Run: headless pygame with SDL's dummy video driver; simulated clock (each Clock.tick advances the game by its frame time, no real sleeping); random seed 0; keys injected as events and as key.get_pressed() state; no mouse input.
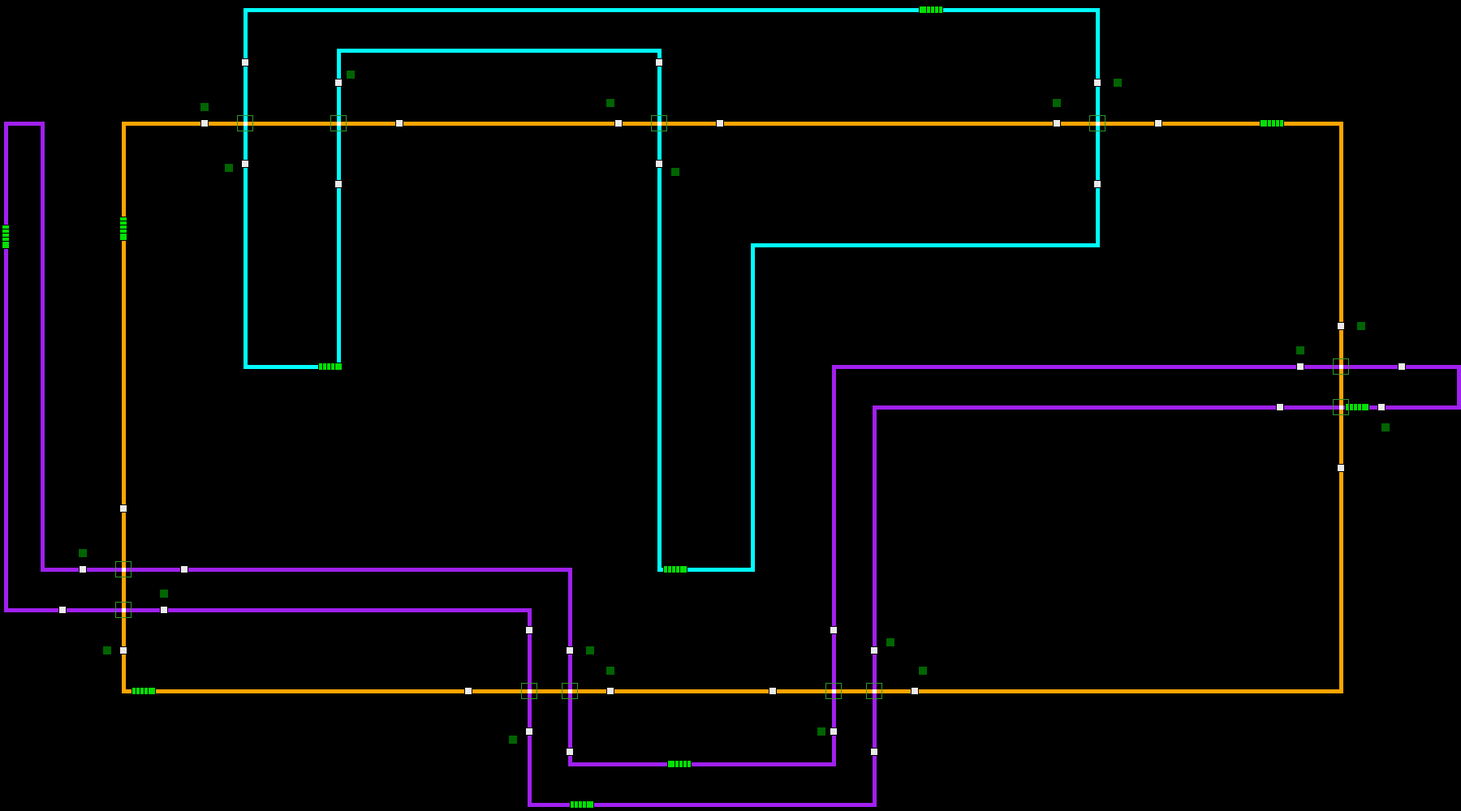
Frame 1 of 4 · flips 1–60 · no input
Frame 2 of 4 · flips 61–180 · tapped SPACE, RETURN · held RIGHT (→), D · screen unchanged from frame 1, image omitted
Frame 3 of 4 · flips 181–300 · held DOWN (↓), S · screen unchanged from frame 2, image omitted
Frame 4 of 4 · flips 301–420 · held LEFT (←), A, UP (↑), W · screen unchanged from frame 3, image omitted

The pygame program that drew these frames:

import pygame, sys, random
from pygame.math import Vector2

pygame.init()

FPS = 60
BG_COLOR = (0, 0, 0)
cell_size = 5
cell_number = 200

screen = pygame.display.set_mode((cell_size * cell_number * 1.8, cell_number * cell_size))
pygame.display.set_caption("Train Tracks")

def get_random_start_index(base_index):
    return max(0, base_index + random.randint(-30, 30))

class TRACK:
    def __init__(self, train_number):
        self.route = []
        if train_number == 0:
            self.color = (255, 165, 0)
            for i in range(30, 171):
                self.route.append(Vector2(30, i))
            for i in range(30, 331):
                self.route.append(Vector2(i, 170))
            for i in range(170, 29, -1):
                self.route.append(Vector2(330, i))
            for i in range(330, 30, -1):
                self.route.append(Vector2(i, 30))
        elif train_number == 1:
            self.color = (160, 32, 240)
            for i in range(30, 151):
                self.route.append(Vector2(1, i))
            for i in range(1, 131):
                self.route.append(Vector2(i, 150))
            for i in range(150, 199):
                self.route.append(Vector2(130, i))
            for i in range(130, 216):
                self.route.append(Vector2(i, 198))
            for i in range(198, 99, -1):
                self.route.append(Vector2(215, i))
            for i in range(215, 360):
                self.route.append(Vector2(i, 100))
            for i in range(100, 89, -1):
                self.route.append(Vector2(359, i))
            for i in range(359, 204, -1):
                self.route.append(Vector2(i, 90))
            for i in range(90, 189):
                self.route.append(Vector2(205, i))
            for i in range(205, 139, -1):
                self.route.append(Vector2(i, 188))
            for i in range(188, 139, -1):
                self.route.append(Vector2(140, i))
            for i in range(140, 9, -1):
                self.route.append(Vector2(i, 140))
            for i in range(140, 29, -1):
                self.route.append(Vector2(10, i))
            for i in range(10, 0, -1):
                self.route.append(Vector2(i, 30))
        else:
            self.color = (0, 255, 255)
            for i in range(162, 186):
                self.route.append(Vector2(i, 140))
            for i in range(140, 59, -1):
                self.route.append(Vector2(185, i))
            for i in range(185, 271):
                self.route.append(Vector2(i, 60))
            for i in range(60, 1, -1):
                self.route.append(Vector2(270, i))
            for i in range(270, 59, -1):
                self.route.append(Vector2(i, 2))
            for i in range(2, 91):
                self.route.append(Vector2(60, i))
            for i in range(60, 84):
                self.route.append(Vector2(i, 90))
            for i in range(90, 11, -1):
                self.route.append(Vector2(83, i))
            for i in range(83, 163):
                self.route.append(Vector2(i, 12))
            for i in range(12, 141):
                self.route.append(Vector2(162, i))

    def draw_tracks(self):
        for block in self.route:
            block_rect = pygame.Rect(block.x * cell_size, block.y * cell_size, cell_size, cell_size)
            pygame.draw.rect(screen, self.color, block_rect)
    
    def to_set(self):
        return set((block.x, block.y) for block in self.route)

class SIGNAL:
    def __init__(self, pos):
        self.pos = pos
        self.flag = False

    def draw_signal(self):
        color = (0, 100, 0) if not self.flag else (200, 0, 0)
        sign_rect = pygame.Rect(self.pos.x * cell_size - 0.5 * cell_size, self.pos.y * cell_size - 0.5 * cell_size, 2 * cell_size, 2* cell_size)
        pygame.draw.rect(screen, color, sign_rect)

    def update_signal(self, flag):
        self.flag = flag

class SENSOR:
    def __init__(self, pos, ntype):
        self.pos = pos
        self.type = ntype # ntype is sensor type: 0 is caution, 1 safety
        self.flag = False

    def draw_sensor(self):
        sens_rect = pygame.Rect(self.pos.x * cell_size - 0.5 * cell_size, self.pos.y * cell_size - 0.5 * cell_size, 2 * cell_size, 2 * cell_size)
        pygame.draw.rect(screen, (235, 235, 235), sens_rect)
        bor_rect = pygame.Rect(self.pos.x * cell_size - 0.5 * cell_size, self.pos.y * cell_size - 0.5 * cell_size, 2 * cell_size, 2 * cell_size)
        pygame.draw.rect(screen, (0, 0, 0), bor_rect, 1)

class TRAIN:
    def __init__(self, track, start_index, length=5):
        self.color = (1, 225, 1)
        self.track = track
        self.start_index = start_index
        self.position_indices = [(start_index + i) % len(self.track.route) for i in range(length)]
        self.body = [self.track.route[i] for i in self.position_indices]

    def draw_train(self):
        for block in self.body:
            block_rect = pygame.Rect(block.x * cell_size - 0.5 * cell_size, block.y * cell_size - 0.5 * cell_size, cell_size * 2, cell_size * 2)
            pygame.draw.rect(screen, self.color, block_rect)
            border_rect = pygame.Rect(block.x * cell_size - 0.5 * cell_size, block.y * cell_size - 0.5 * cell_size, cell_size * 2, cell_size * 2)
            pygame.draw.rect(screen, (0, 0, 0), border_rect, 1)  # The last argument is the width of the border

    def check_signals(self, signals, signal_to_caution):
        train_head = (self.body[0].x, self.body[0].y)
        for sensor_pos in signal_to_caution.get(train_head, []):
            for signal in signals:
                if signal.pos == sensor_pos and signal.flag:  # Signal is red
                    self.stop = True
                    return
        self.stop = False


    def move_train(self):
        if not self.stop:
            self.position_indices = [(index - 1) % len(self.track.route) for index in self.position_indices]
            self.body = [self.track.route[i] for i in self.position_indices]


class MAIN:
    def __init__(self):
        self.track0 = TRACK(0)
        self.track1 = TRACK(1)
        self.track2 = TRACK(2)

        self.intersections = self.find_intersections()

        self.trains = []
        self.sensors = []
        self.signals = []

        for track, base_index in [(self.track0, 0), (self.track0, 150), (self.track0, 580),
                                  (self.track1, 0), (self.track1, 315), (self.track1, 630), (self.track1, 945),
                                  (self.track2, 0), (self.track2, 288), (self.track2, 574)]:
            random_start_index = get_random_start_index(base_index)
            self.trains.append(TRAIN(track, random_start_index))

        caution_sensor_positions = [
            (Vector2(260, 30), 0), (Vector2(270, 20), 0), (Vector2(225, 170), 0), (Vector2(205, 180), 0),
            (Vector2(215, 160), 0), (Vector2(152, 30), 0), (Vector2(162, 40), 0), (Vector2(130, 180), 0),
            (Vector2(150, 170), 0), (Vector2(140, 160), 0), (Vector2(340, 100), 0), (Vector2(330, 80), 0),
            (Vector2(320, 90), 0), (Vector2(50, 30), 0), (Vector2(60, 40), 0), (Vector2(20, 140), 0),
            (Vector2(40, 150), 0), (Vector2(30, 160), 0), (Vector2(83, 20), 0)
        ]

        for pos, sensor_type in caution_sensor_positions:
            self.sensors.append(SENSOR(pos, sensor_type))
        
        signal_positions = [
            (Vector2(260, 25)), (Vector2(275, 20)), (Vector2(227, 165)), (Vector2(202, 180)),
            (Vector2(219, 158)), (Vector2(150, 25)), (Vector2(166, 42)), (Vector2(126, 182)),
            (Vector2(150, 165)), (Vector2(145, 160)), (Vector2(341, 105)), (Vector2(335, 80)),
            (Vector2(320, 86)), (Vector2(50, 26)), (Vector2(56, 41)), (Vector2(20, 136)),
            (Vector2(40, 146)), (Vector2(26, 160)), (Vector2(86, 18))
        ]

        for pos in signal_positions:
            self.signals.append(SIGNAL(pos))

        safety_sensor_position = [
            (Vector2(285, 30), 1), (Vector2(270, 45), 1), (Vector2(190, 170), 1), (Vector2(205, 155), 1),
            (Vector2(215, 185), 1), (Vector2(177, 30), 1), (Vector2(162, 15), 1), (Vector2(130, 155), 1),
            (Vector2(115, 170), 1), (Vector2(140, 185), 1), (Vector2(315, 100), 1), (Vector2(330, 115), 1),
            (Vector2(345, 90), 1), (Vector2(98, 30), 1), (Vector2(60, 15), 1), (Vector2(45, 140), 1),
            (Vector2(15, 150), 1), (Vector2(30, 125), 1), (Vector2(83, 45), 1)
        ]

        for pos, sensor_type in safety_sensor_position:
            self.sensors.append(SENSOR(pos, sensor_type))

        self.caution_to_signal = {
            (260, 30): [Vector2(275, 20)], (270, 20): [Vector2(260, 25)], (225, 170): [Vector2(219, 158), Vector2(202, 180)],
            (205, 180): [Vector2(227, 165)], (215, 160): [Vector2(227, 165)], (152, 30): [Vector2(166, 42)],
            (162, 40): [Vector2(150, 25)], (130, 180): [Vector2(150, 165)], (150, 170): [Vector2(145, 160), Vector2(126, 182)],
            (140, 160): [Vector2(150, 165)], (340, 100): [Vector2(335, 80)], (330, 80): [Vector2(341, 105), Vector2(320, 86)],
            (320, 90): [Vector2(335, 80)], (50, 30): [Vector2(56, 41), Vector2(86, 18)], (60, 40): [Vector2(50, 26)],
            (20, 140): [Vector2(26, 160)], (40, 150): [Vector2(26, 160)], (30, 160): [Vector2(20, 136), Vector2(40, 146)],
            (83, 20): [Vector2(50, 26)]
        }

        self.caution_to_safety = {
            (260, 30): Vector2(285, 30), (270, 20): Vector2(270, 45), (225, 170): Vector2(190, 170),
            (205, 180): Vector2(205, 155), (215, 160): Vector2(215, 185), (152, 30): Vector2(177, 30),
            (162, 40): Vector2(162, 15), (130, 180): Vector2(130, 155), (150, 170): Vector2(115, 170),
            (140, 160): Vector2(140, 185), (340, 100): Vector2(315, 100), (330, 80): Vector2(330, 115),
            (320, 90): Vector2(345, 90), (50, 30): Vector2(98, 30), (60, 40): Vector2(60, 15),
            (20, 140): Vector2(45, 140), (40, 150): Vector2(15, 150), (30, 160): Vector2(30, 125),
            (83, 20): Vector2(83, 45)
        }

        self.signal_to_caution = {
            (260, 30): [Vector2(260, 25)], (270, 20): [Vector2(275, 20)], (225, 170): [Vector2(227, 165)],
            (205, 180): [Vector2(202, 180)], (215, 160): [Vector2(219, 158)], (152, 30): [Vector2(150, 25)],
            (162, 40): [Vector2(166, 42)], (130, 180): [Vector2(126, 182)], (150, 170): [Vector2(150, 165)],
            (140, 160): [Vector2(145, 160)], (340, 100): [Vector2(341, 105)], (330, 80): [Vector2(335, 80)],
            (320, 90): [Vector2(320, 86)], (50, 30): [Vector2(50, 26)], (60, 40): [Vector2(56, 41)],
            (20, 140): [Vector2(20, 136)], (40, 150): [Vector2(40, 146)], (30, 160): [Vector2(26, 160)],
            (83, 20): [Vector2(86, 18)]
        }

    def draw_elements(self):
        self.track0.draw_tracks()
        self.track1.draw_tracks()
        self.track2.draw_tracks()

        for sensor in self.sensors:
            sensor.draw_sensor()

        for train in self.trains:
            train.draw_train()

        for signal in self.signals:
            signal.draw_signal()

        for intersection in self.intersections:
            intersect_rect = pygame.Rect(intersection[0] * cell_size, intersection[1] * cell_size, cell_size, cell_size)
            pygame.draw.rect(screen, (255, 255, 255), intersect_rect)

            border_rect = pygame.Rect(
                intersection[0] * cell_size - 0.5 * cell_size - 5,
                intersection[1] * cell_size - 0.5 * cell_size - 5,
                cell_size * 2 + 10,
                cell_size * 2 + 10
            )
            pygame.draw.rect(screen, (50, 150, 50), border_rect, 1)

    def update(self):
        for train in self.trains:
            train.check_signals(self.signals, self.signal_to_caution)
            train.move_train()

            train_head = (train.body[0].x, train.body[0].y)

            for sensor in self.sensors:
                if (train_head == (sensor.pos.x, sensor.pos.y)):
                    if sensor.type == 0:
                        sensor.flag = True
                        if (sensor.pos.x, sensor.pos.y) in self.caution_to_signal:
                            for signal_pos in self.caution_to_signal[(sensor.pos.x, sensor.pos.y)]:
                                for signal in self.signals:
                                    if signal.pos == signal_pos:
                                        signal.update_signal(True)
                    elif sensor.type == 1:
                        sensor.flag = True
                        for caution_pos, safety_pos in self.caution_to_safety.items():
                            if safety_pos == sensor.pos:
                                for signal_pos in self.caution_to_signal[caution_pos]:
                                    for signal in self.signals:
                                        if signal.pos == signal_pos:
                                            signal.update_signal(False)

    def find_intersections(self):
        set0 = self.track0.to_set()
        set1 = self.track1.to_set()
        set2 = self.track2.to_set()

        intersections = set0.intersection(set1).union(set0.intersection(set2)).union(set1.intersection(set2)) # print(intersections)
        return intersections

clock = pygame.time.Clock()
SCREEN_UPDATE = pygame.USEREVENT
pygame.time.set_timer(SCREEN_UPDATE, 150)

main_game = MAIN()

while True:
    for event in pygame.event.get():
        if event.type == pygame.QUIT:
            pygame.quit()
            sys.exit()
        if event.type == SCREEN_UPDATE:
            main_game.update()

    screen.fill(BG_COLOR)
    main_game.draw_elements()
    pygame.display.update()

    clock.tick(FPS)
